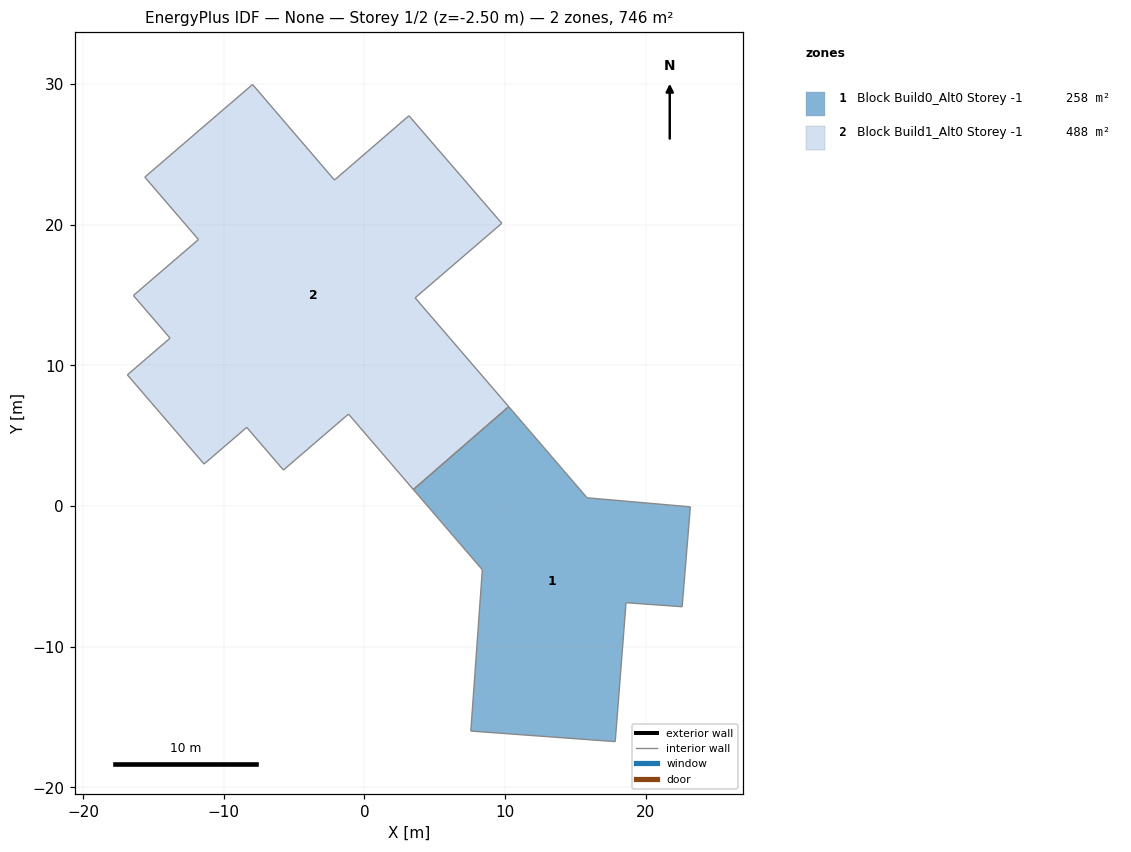
=== STOREY PLAN SPEC (per zone: floor XY polygon, exterior-wall plan segments, windows/doors) ===
zone 1: Block Build0_Alt0 Storey -1  (258.1 m²)
  floor: (23.17, -0.06) (22.58, -7.16) (18.59, -6.87) (17.83, -16.74) (7.56, -15.99) (8.38, -4.53) (3.48, 1.18) (10.26, 7.07) (15.83, 0.59)
  interior walls: 9
zone 2: Block Build1_Alt0 Storey -1  (487.8 m²)
  floor: (3.16, 27.74) (9.76, 20.10) (3.61, 14.80) (10.26, 7.07) (3.48, 1.18) (-1.13, 6.54) (-5.76, 2.56) (-8.37, 5.59) (-11.40, 2.99) (-16.85, 9.32) (-13.81, 11.93) (-16.42, 14.97) (-11.79, 18.94) (-15.61, 23.38) (-7.95, 29.96) (-2.13, 23.17)
  interior walls: 16

=== DERIVED (storey summary) ===
Building: None
Storey: 1 of 2  (floor level z = -2.50 m)
Storey gross floor area: 745.9 m²
Zones on this storey: 2
  - Block Build0_Alt0 Storey -1: floor 258.1 m²
  - Block Build1_Alt0 Storey -1: floor 487.8 m²
Zone adjacency (shared interzone walls):
  - Block Build0_Alt0 Storey -1 ↔ Block Build1_Alt0 Storey -1